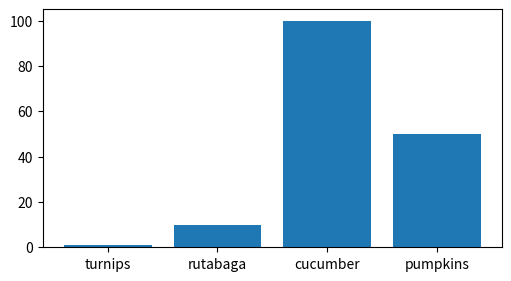

Source code (Python):
import matplotlib.pyplot as plt
import numpy as np

import matplotlib as mpl


fig, ax = plt.subplots(figsize=(5, 2.7), layout='constrained')
categories = ['turnips', 'rutabaga', 'cucumber', 'pumpkins']
valori = [1, 10, 100, 50]

ax.bar(categories, valori)
plt.show()